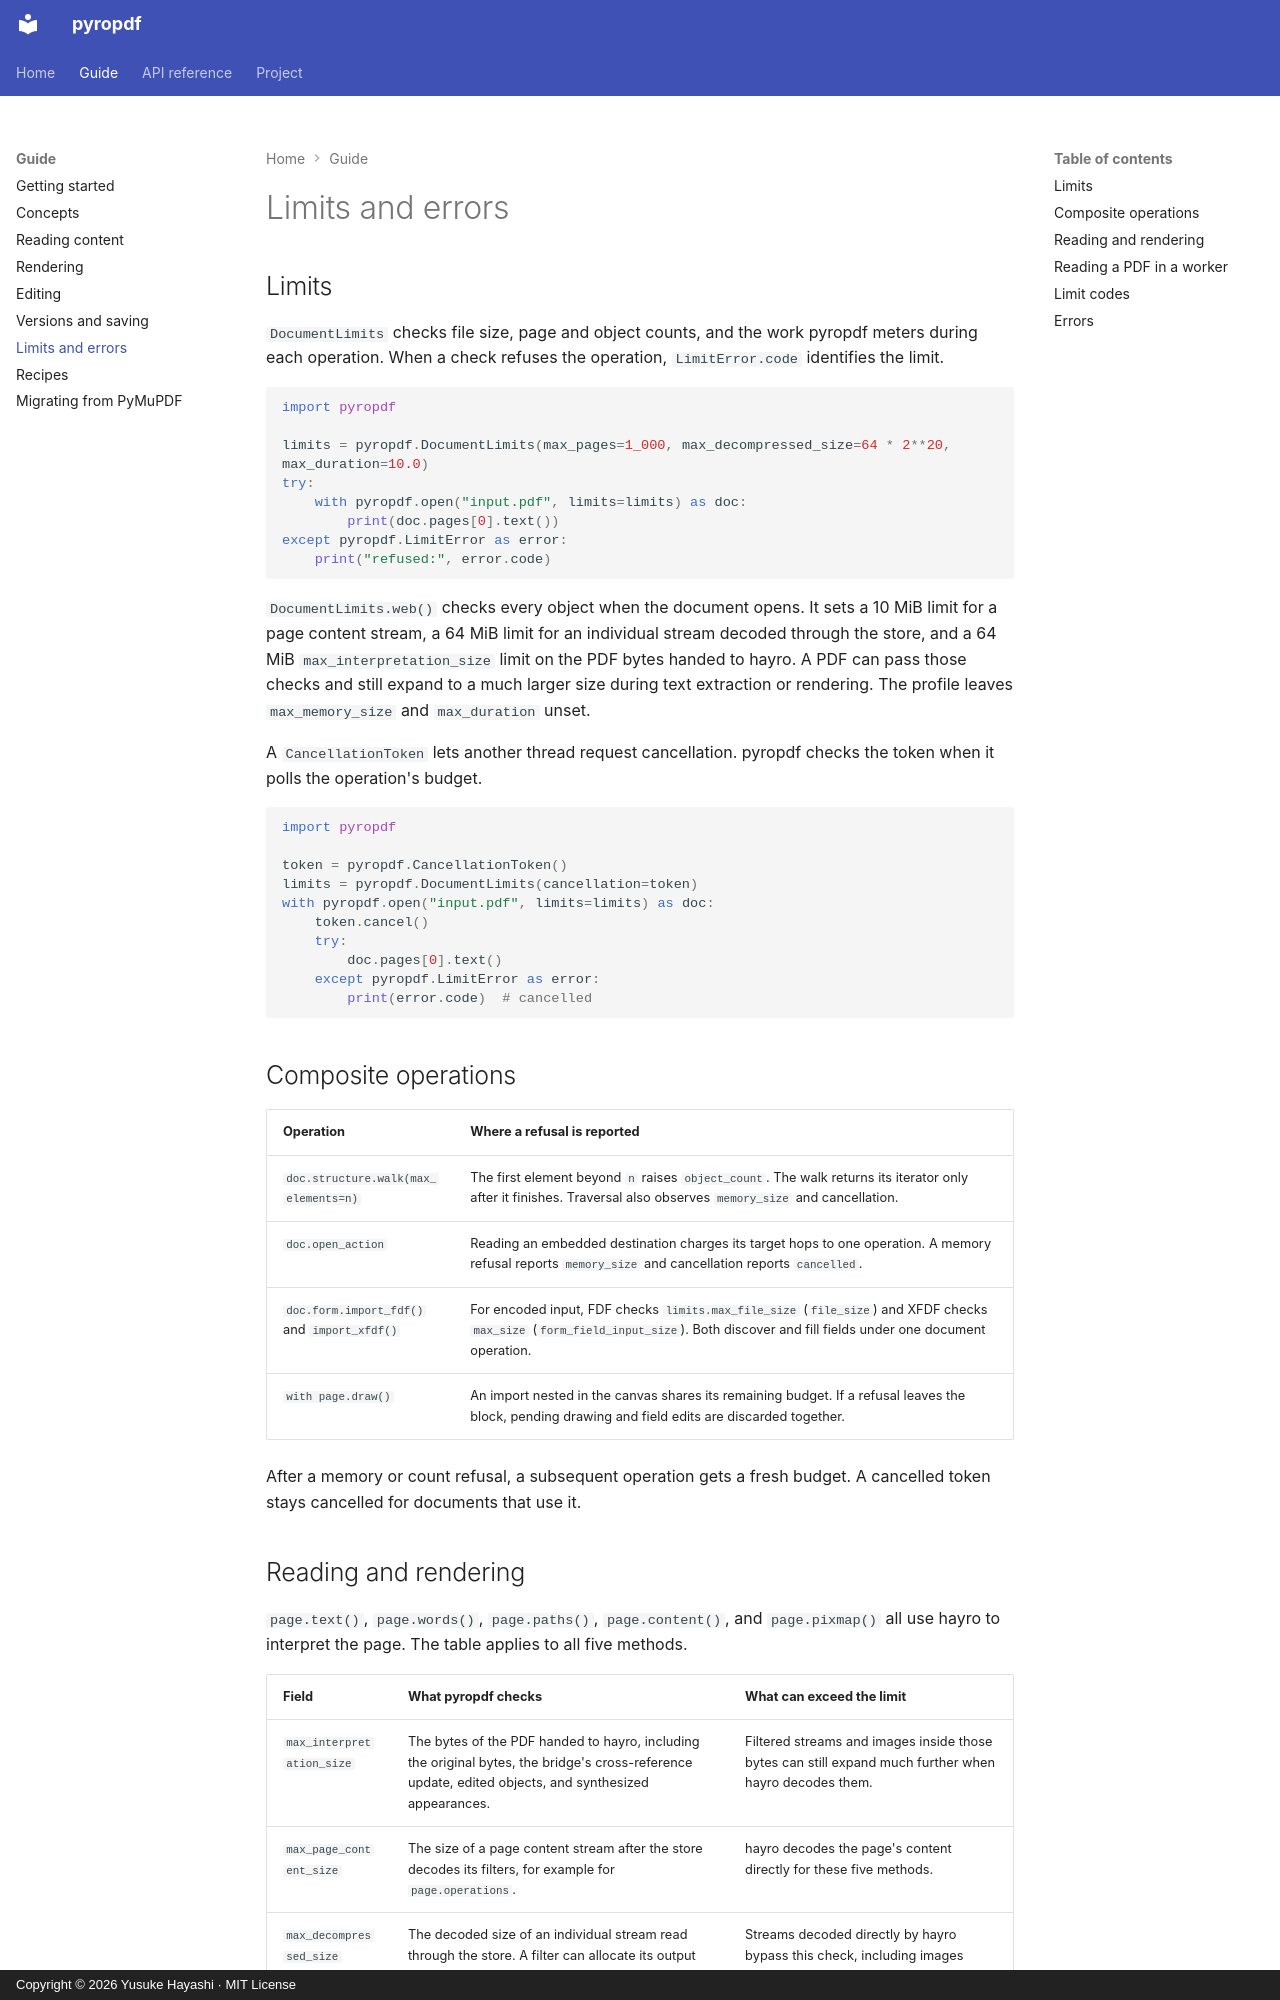

repository: yhay81/pyropdf · page: limits/index.html · generator: mkdocs · copyright: Copyright © 2026 Yusuke Hayashi · MIT License

---
title: Limits and errors
description: See which work DocumentLimits checks, how to read a PDF in a bounded worker, and how to handle pyropdf's errors.
---

# Limits and errors

## Limits

`DocumentLimits` checks file size, page and object counts, and the work
pyropdf meters during each operation. When a check refuses the operation,
`LimitError.code` identifies the limit.

```python
import pyropdf

limits = pyropdf.DocumentLimits(max_pages=1_000, max_decompressed_size=64 * 2**20, max_duration=10.0)
try:
    with pyropdf.open("input.pdf", limits=limits) as doc:
        print(doc.pages[0].text())
except pyropdf.LimitError as error:
    print("refused:", error.code)
```

`DocumentLimits.web()` checks every object when the document opens. It
sets a 10 MiB limit for a page content stream, a 64 MiB limit for an
individual stream decoded through the store, and a 64 MiB
`max_interpretation_size` limit on the PDF bytes handed to hayro. A PDF
can pass those checks and still expand to a much larger size during text
extraction or rendering. The profile leaves `max_memory_size` and
`max_duration` unset.

A `CancellationToken` lets another thread request cancellation. pyropdf
checks the token when it polls the operation's budget.

```python
import pyropdf

token = pyropdf.CancellationToken()
limits = pyropdf.DocumentLimits(cancellation=token)
with pyropdf.open("input.pdf", limits=limits) as doc:
    token.cancel()
    try:
        doc.pages[0].text()
    except pyropdf.LimitError as error:
        print(error.code)  # cancelled
```

## Composite operations

| Operation | Where a refusal is reported |
| --- | --- |
| `doc.structure.walk(max_elements=n)` | The first element beyond `n` raises `object_count`. The walk returns its iterator only after it finishes. Traversal also observes `memory_size` and cancellation. |
| `doc.open_action` | Reading an embedded destination charges its target hops to one operation. A memory refusal reports `memory_size` and cancellation reports `cancelled`. |
| `doc.form.import_fdf()` and `import_xfdf()` | For encoded input, FDF checks `limits.max_file_size` (`file_size`) and XFDF checks `max_size` (`form_field_input_size`). Both discover and fill fields under one document operation. |
| `with page.draw()` | An import nested in the canvas shares its remaining budget. If a refusal leaves the block, pending drawing and field edits are discarded together. |

After a memory or count refusal, a subsequent operation gets a fresh budget.
A cancelled token stays cancelled for documents that use it.
